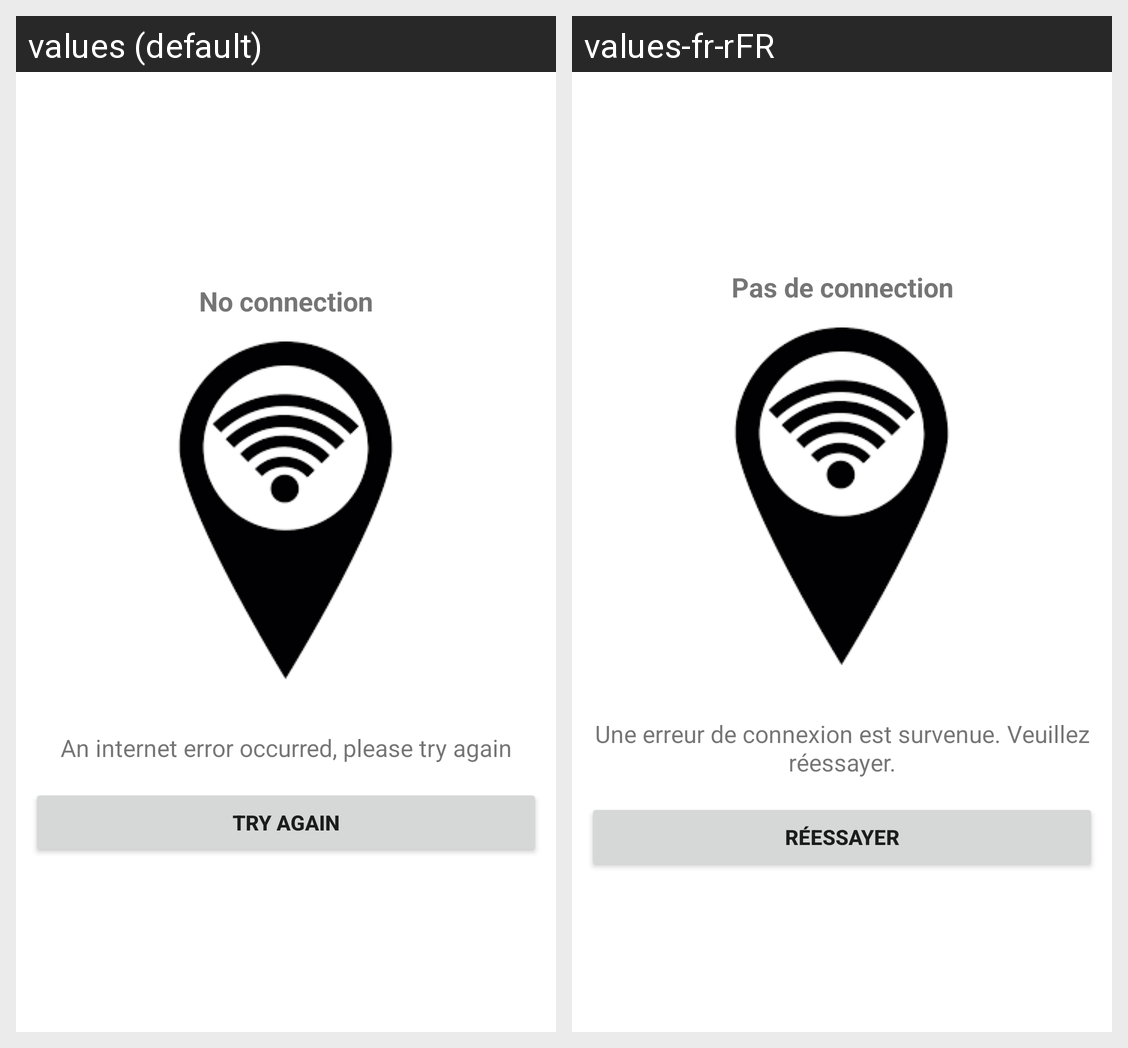

Locale-by-locale string values for the Android screen shown in this grid:
Android screen res/layout/activity_internet_error.xml rendered under 2 locales, left to right: values (default), values-fr-rFR. Device: Nexus 5 (rendered at 1080×1920; each locale shown at half size, 540×960, under a caption strip naming it); theme AppTheme.
Strings drawn on this screen, with the default value and each locale's value (text and hints the layout hard-codes, and strings that could not be matched under every locale, appear in the picture but are not listed):

no_connection
  values: No connection
  values-fr-rFR: Pas de connection

an_internet_error_occured_please_try_again
  values: An internet error occurred, please try again
  values-fr-rFR: Une erreur de connexion est survenue. Veuillez réessayer.

try_again
  values: Try again
  values-fr-rFR: Réessayer
